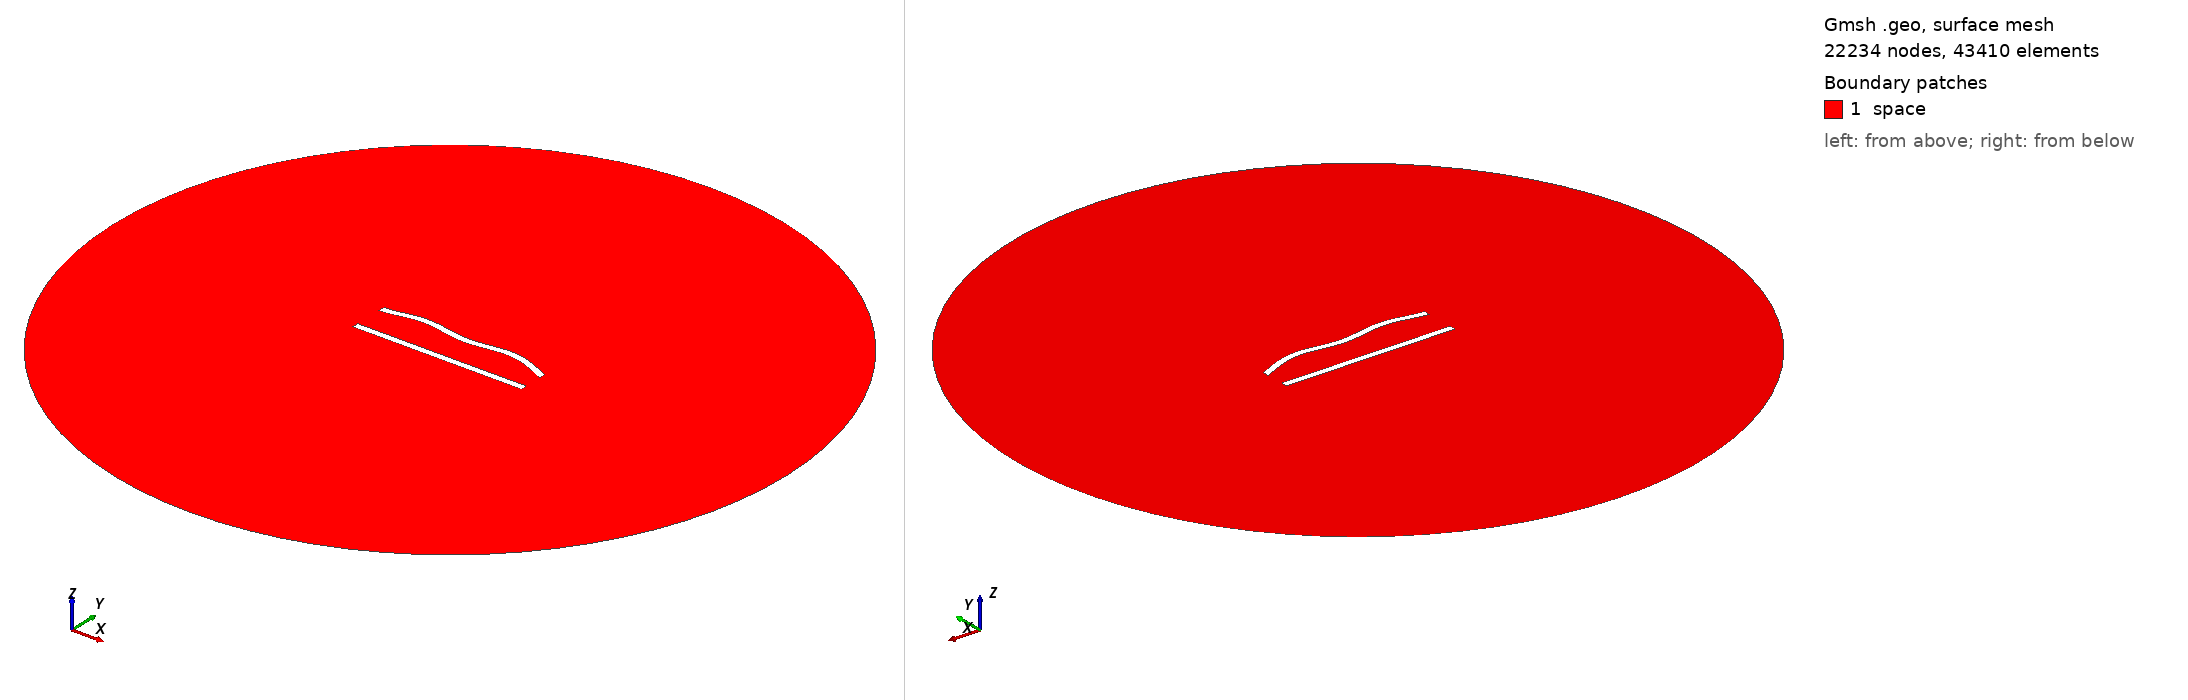

Gmsh geometry script, surface-meshed: 22234 nodes, 43410 surface elements. Boundary patches (legend numbers): 1 space. Left view from above one corner, right view from below the opposite corner. Legend entries are the model's physical surfaces. The drawing asked Gmsh for element sizes between 1% and 20% of the model's largest extent; the script's own settings can give other sizes.

=== 51.geo (drawn) ===
//---------------------------------------
// Geometry kernel
//---------------------------------------

SetFactory("OpenCASCADE");



//---------------------------------------
// Parameters of the geometry
//---------------------------------------

// Overetch of the upper plate
overetch = 0.0;

// Distance between the plates
distance = 20.0;

// Discretization over the x axis (for the deformation)
nx = 50; 

// Length of the plate
L = 100 - overetch; 

// Number of modes
n = 4; 

// 1st mode coefficient
coeff(1) = 0.0;
beta(1) = 0.596864 * 3.1415926535 / L;

// 2nd mode coefficient
coeff(2) = 1.5;
beta(2) = 1.49418 * 3.1415926535 / L;

// 3rd mode coefficient
coeff(3) = 0.0;
beta(3) = 2.50025 * 3.1415926535 / L;

// 4th mode coefficient
coeff(4) = 1.5;
beta(4) = 3.49999 * 3.1415926535 / L;



//---------------------------------------
// Upper plate (deformed rectangle)
//---------------------------------------

// Coordiantes of the upper plate
xmin = -50;
xmax = 50 - overetch;

// Height of the upper plate
yheight = 4 - 2 * overetch;

// Indexes of the points
UpperID[] = {};
LowerID[] = {};
LeftID[] = {};
RightID[] = {};

// Point index
p = 1;

// Horizontal edges
For i In {1:nx}
    x = xmin + (i-1)*(xmax - xmin)/(nx-1);

    y_bottom = distance / 2 + overetch;
    For j In {1:n}
        C = (Cosh(beta(j)*L) + Cos(beta(j)*L)) / (Sinh(beta(j)*L) + Sin(beta(j)*L));
        y_bottom  = y_bottom + coeff(j) * (Cosh(beta(j)*(x+50)) - Cos(beta(j)*(x+50)) - C * (Sinh(beta(j)*(x+50)) - Sin(beta(j)*(x+50))));
    EndFor

    y_top = y_bottom + yheight;

    Point(p) = {x, y_top, 0, 1.0};
    UpperID[i] = p;
    p = p + 1;

    Point(p) = {x, y_bottom, 0, 1.0};
    LowerID[i] = p;
    p = p + 1;
EndFor

// Create point lists
UpperPts[] = {}; LowerPts[] = {};
For i In {1:nx}
  UpperPts[] += {UpperID[i]};
  LowerPts[] += {LowerID[i]};
EndFor

// Build splines
Spline(1) = {UpperPts[]};
Spline(2) = {LowerPts[]};
Line(3) = {LowerPts[nx-1], UpperPts[nx-1]};
Line(4) = {LowerPts[0], UpperPts[0]};

// Build the plane surface
Curve Loop(1) = {2, 3, -1, -4};
Plane Surface(1) = {1};



//---------------------------------------
// Lower plate (rectangle)
//---------------------------------------

// Vertices
Point(1001) = {-50, -distance/2, 0, 1.0};
Point(1002) = { 50, -distance/2, 0, 1.0};
Point(1003) = { 50,  -distance/2 + 4, 0, 1.0};
Point(1004) = {-50,  -distance/2 + 4, 0, 1.0};

// Edges
Line(5) = {1001, 1002};
Line(6) = {1002, 1003};
Line(7) = {1003, 1004};
Line(8) = {1004, 1001};

// Plane surface
Line Loop(2) = {5, 6, 7, 8};
Plane Surface(2) = {2}; 



//---------------------------------------
// Outer (fictious) boundary
//---------------------------------------

// Points
Point(1005) = {0, 0, 0};       // Center
Point(1006) = {200, 0, 0};     // Start point
Point(1007) = {0, 200, 0};     // 90 degrees
Point(1008) = {-200, 0, 0};    // 180 degrees
Point(1009) = {0, -200, 0};    // 270 degrees

// Circle arcs (each needs start, center, end)
Circle(9) = {1006, 1005, 1007};
Circle(10) = {1007, 1005, 1008};
Circle(11) = {1008, 1005, 1009};
Circle(12) = {1009, 1005, 1006};

// Plane surface for the entire domain
Curve Loop(3) = {9, 10, 11, 12};
Surface(3) = {3};

// Subtract the plates from the whole domain to obtain the actual domain where we want to solve the equations
BooleanDifference{ Surface{3}; Delete; }{ Surface{1}; Surface{2}; Delete; }




//---------------------------------------
// Transfinite Lines/Curves
//---------------------------------------

// Set the number of points on the boundaries
r = 6;
d = 0.15;

// Plates
Transfinite Curve {1} = 50*r/4 Using Progression 1;
Transfinite Line {2} = 50*r Using Progression 1;
Transfinite Curve {3, 4} = 2*r Using Progression 1+d;
Transfinite Line {5} = 50*r/4 Using Progression 1;
Transfinite Line {7} = 50*r Using Progression 1;
Transfinite Line {6} = 2*r Using Progression 1-d;
Transfinite Line {8} = 2*r Using Progression 1+d;

// Outer boundary
Transfinite Line {9, 10, 11, 12} = 20 Using Progression 1;



//---------------------------------------
// Physical groups
//---------------------------------------                

// Physical curves (boundaries)
Physical Line("force_segment", 10) = {2};
Physical Line("upper_plate", 11) = {1, 3, 4};
Physical Line("lower_plate", 12) = {5, 6, 7, 8};
Physical Line("boundary", 20) = {9, 10, 11, 12};

// Physical Surfaces
Physical Surface("space", 30) = {3};



//---------------------------------------
// 6. Generate the Mesh
//---------------------------------------

// 2D mesh generation
Mesh 2;
